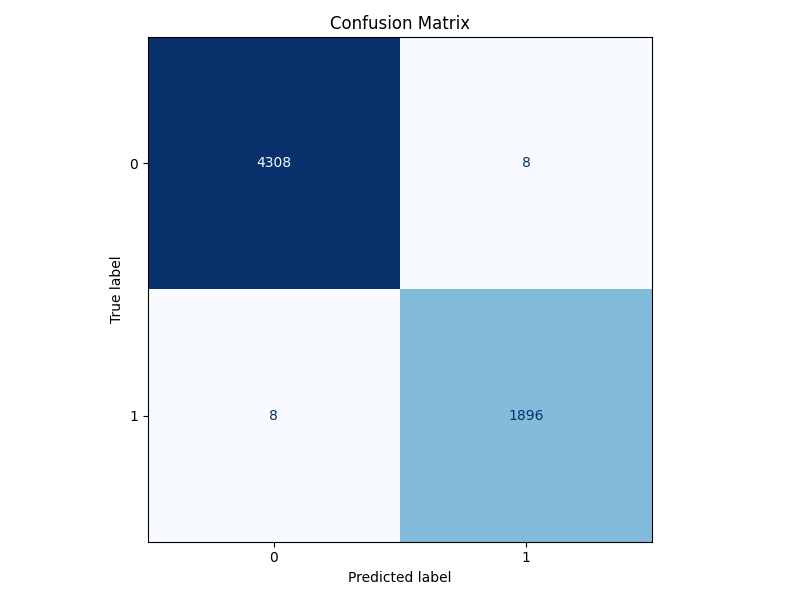

Data behind this chart, as committed beside it:
gold_label\response_label, 0, 1
0, 4308, 8
1, 8, 1896
